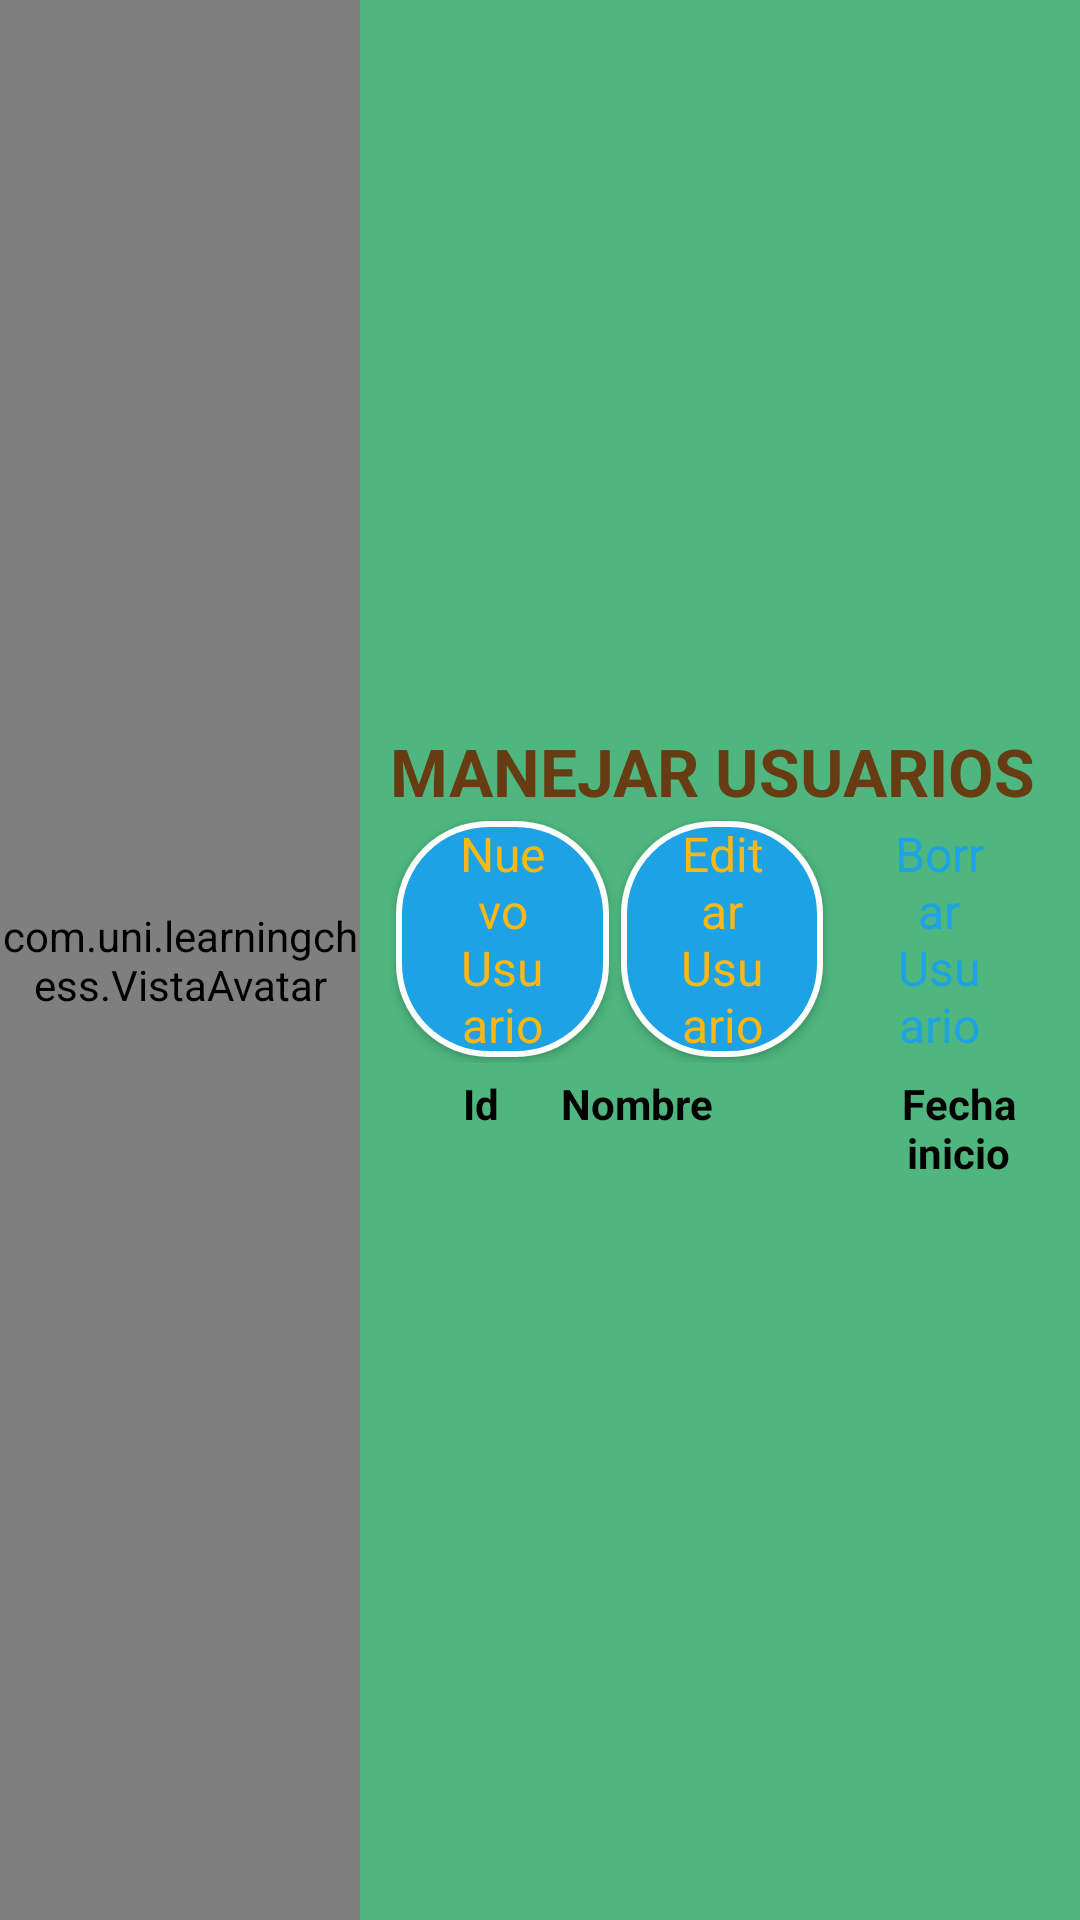

Here is an Android app screen rendered from its layout file. Give the layout XML and the strings, colors and styles it references.
<!-- AndroidManifest.xml: application theme SplashTheme -->
<!-- res/layout/activity_manejar_usuarios.xml -->
<?xml version="1.0" encoding="utf-8"?>
<LinearLayout xmlns:android="http://schemas.android.com/apk/res/android"
    xmlns:tools="http://schemas.android.com/tools"
    android:layout_width="match_parent"
    android:layout_height="match_parent"
    android:background="@color/fondoPantalla"
    android:orientation="horizontal"
    tools:context=".userManejarUsuarios">

    <com.uni.learningchess.VistaAvatar
        android:id="@+id/vistaAvatar"
        android:layout_width="0dp"
        android:layout_height="match_parent"
        android:layout_weight="1" />

    <LinearLayout
        android:layout_width="0dp"
        android:layout_height="match_parent"
        android:layout_weight="2"
        android:gravity="center"
        android:orientation="vertical"
        android:padding="10dp">

        <TextView
            android:id="@+id/textoTituloApp"
            android:layout_width="match_parent"
            android:layout_height="wrap_content"
            android:gravity="start|center_vertical"
            android:text="@string/ManejarUsuarios"
            android:textAllCaps="true"
            android:textColor="@color/tituloCapitulo1"
            android:textSize="@dimen/textSizeTituloCapitulos"
            android:textStyle="normal|bold" />

        <LinearLayout
            android:layout_width="match_parent"
            android:layout_height="wrap_content"
            android:orientation="horizontal">

            <Button
                android:id="@+id/botonNuevoUsuario"
                style="@style/boton.2"
                android:layout_width="wrap_content"
                android:layout_height="wrap_content"
                android:layout_weight="1"
                android:onClick="clickBotonUsuario"
                android:text="@string/botonNuevoUsuario" />

            <Button
                android:id="@+id/botonEditarUsuario"
                style="@style/boton.2"
                android:layout_width="wrap_content"
                android:layout_height="wrap_content"
                android:layout_weight="1"
                android:onClick="clickBotonUsuario"
                android:text="@string/botonEditarUsuario" />

            <Button
                android:id="@+id/botonBorrarUsuario"
                style="@style/boton.1"
                android:layout_width="wrap_content"
                android:layout_height="wrap_content"
                android:layout_weight="1"
                android:onClick="clickBotonUsuario"
                android:text="@string/botonBorrarUsuario" />
        </LinearLayout>

        <LinearLayout
            android:layout_width="match_parent"
            android:layout_height="wrap_content"
            android:layout_margin="1dp"
            android:orientation="horizontal"
            android:padding="3dp">

            <TextView
                android:layout_width="0dp"
                android:layout_height="wrap_content"
                android:layout_weight="1"
                android:gravity="center"
                android:text="@string/idUsuario"
                android:textColor="@android:color/black"
                android:textStyle="bold" />

            <TextView
                android:layout_width="0dp"
                android:layout_height="wrap_content"
                android:layout_weight="2"
                android:text="@string/nombreUsuario"
                android:textColor="@android:color/black"
                android:textStyle="bold" />

            <TextView
                android:layout_width="0dp"
                android:layout_height="wrap_content"
                android:layout_weight="1"
                android:gravity="center"
                android:text="@string/fechaInicio"
                android:textColor="@android:color/black"
                android:textStyle="bold" />
        </LinearLayout>

        <ScrollView
            android:layout_width="match_parent"
            android:layout_height="wrap_content"
            android:fillViewport="true"
            android:orientation="vertical"
            android:scrollbarStyle="outsideOverlay">

            <LinearLayout
                android:layout_width="match_parent"
                android:layout_height="wrap_content"
                android:orientation="vertical">

                <LinearLayout
                    android:id="@+id/llListaDeUsuarios"
                    android:layout_width="match_parent"
                    android:layout_height="wrap_content"
                    android:orientation="vertical"></LinearLayout>

            </LinearLayout>
        </ScrollView>

    </LinearLayout>
</LinearLayout>
<!-- resources referenced by this layout -->
<resources>
  <color name="fondoPantalla">#4EB67E</color>
  <color name="tituloCapitulo1">#683c12</color>
  <dimen name="textSizeTituloCapitulos">22sp</dimen>
  <string name="ManejarUsuarios"> Manejar Usuarios</string>
  <string name="botonBorrarUsuario">Borrar Usuario</string>
  <string name="botonEditarUsuario">Editar Usuario</string>
  <string name="botonNuevoUsuario">Nuevo Usuario</string>
  <string name="fechaInicio">Fecha inicio</string>
  <string name="idUsuario">Id</string>
  <string name="nombreUsuario">Nombre</string>
  <style name="boton.1" parent="@style/boton">
          <item name="android:textColor">@color/botonFondo1</item>
          <item name="android:background">@drawable/boton2</item>
      </style>
  <style name="boton.2" parent="@style/boton">
          <item name="android:textColor">@color/botonFondo2</item>
          <item name="android:background">@drawable/boton1</item>
      </style>
  <style name="SplashTheme" parent="AppTheme">
          <item name="android:windowBackground">@drawable/bg_setting_preferences</item>
      </style>
  <style name="boton" parent="@android:style/Widget.Button">
          <item name="android:textSize">@dimen/textsize_botones</item>
          <item name="android:layout_margin">@dimen/botonLayoutMargin</item>
          <item name="android:textAllCaps">false</item>
          <item name="android:paddingTop">@dimen/botonPaddingTop</item>
          <item name="android:paddingBottom">@dimen/botonPaddingBottom</item>
          <item name="android:paddingLeft">@dimen/botonPaddingLeft</item>
          <item name="android:paddingRight">@dimen/botonPaddingRight</item>
      </style>
  <color name="botonFondo1">#1da2e5</color>
  <color name="botonFondo2">#FBB813</color>
  <!-- drawable boton1 (drawable) -->
  <?xml version="1.0" encoding="utf-8"?>
  <selector xmlns:android="http://schemas.android.com/apk/res/android">
      <item android:state_pressed="true">
          <shape android:shape="rectangle">
              <corners android:radius="@dimen/radio_marco_botones" />
              <stroke android:width="@dimen/grosor_marco_botones"
                  android:color="@color/botonMarco" />
              <solid android:color="@color/botonMarco" />
          </shape>
      </item>
      <item>
          <shape android:shape="rectangle">
              <corners android:radius="@dimen/radio_marco_botones" />
              <stroke android:width="@dimen/grosor_marco_botones"
                  android:color="@color/botonMarco" />
              <solid android:color="@color/botonFondo1" />
          </shape>
      </item>
  </selector>
  <style name="AppTheme" parent="Theme.AppCompat.Light.NoActionBar.FullScreen">
          
          <item name="colorPrimary">@color/colorPrimary</item>
          <item name="colorPrimaryDark">@color/colorPrimaryDark</item>
          <item name="colorAccent">@color/colorAccent</item>
      </style>
  <!-- drawable bg_setting_preferences: jpg bitmap (drawable, 189824 bytes) -->
  <dimen name="textsize_botones">16sp</dimen>
  <dimen name="botonLayoutMargin">2dp</dimen>
  <dimen name="botonPaddingTop">0sp</dimen>
  <dimen name="botonPaddingBottom">0sp</dimen>
  <dimen name="botonPaddingLeft">20sp</dimen>
  <dimen name="botonPaddingRight">20sp</dimen>
  <dimen name="radio_marco_botones">30dp</dimen>
  <dimen name="grosor_marco_botones">2dp</dimen>
  <color name="botonMarco">#FFFFFF</color>
  <style name="Theme.AppCompat.Light.NoActionBar.FullScreen" parent="Theme.AppCompat.Light.DarkActionBar">
          <item name="windowNoTitle">true</item>
          <item name="windowActionBar">false</item>
          <item name="android:windowFullscreen">true</item>
          <item name="android:windowContentOverlay">@null</item>
      </style>
  <color name="colorPrimary">#3F51B5</color>
  <color name="colorPrimaryDark">#303F9F</color>
  <color name="colorAccent">#FF4081</color>
</resources>
